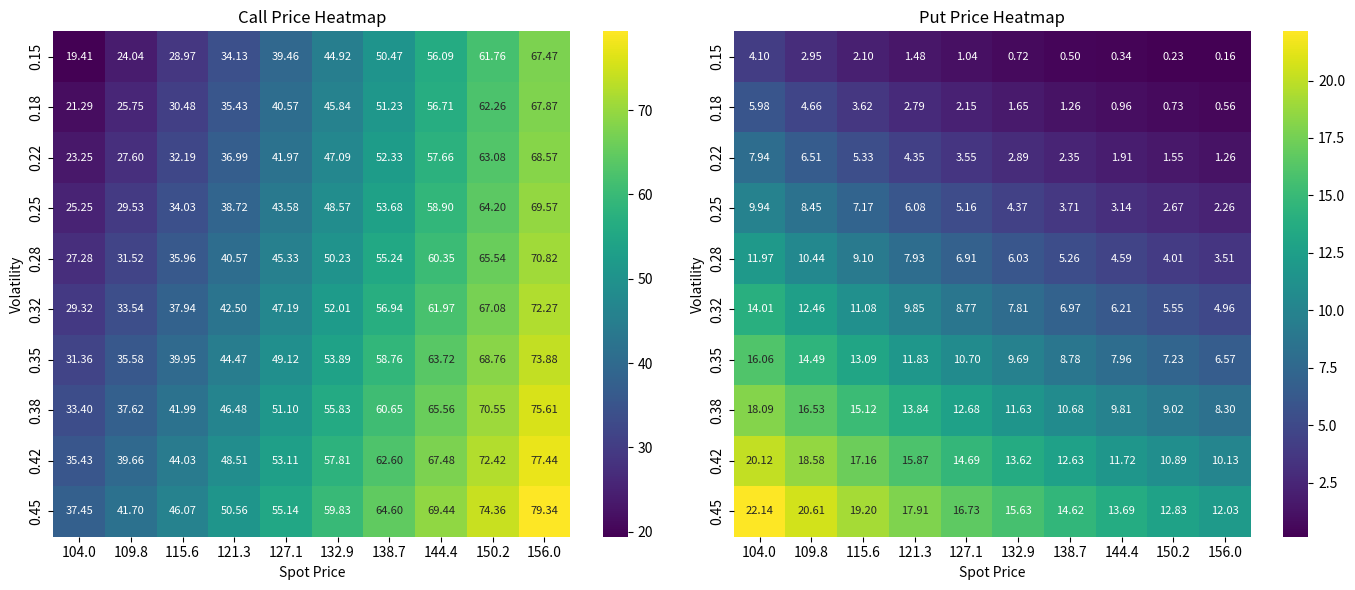
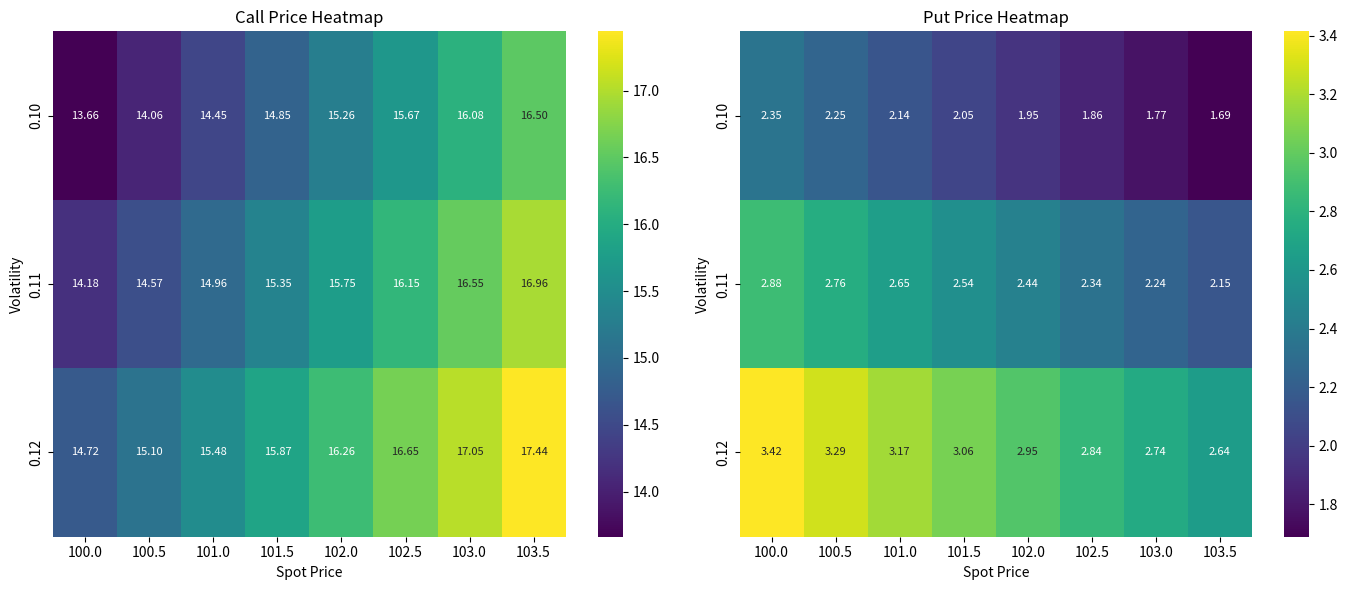
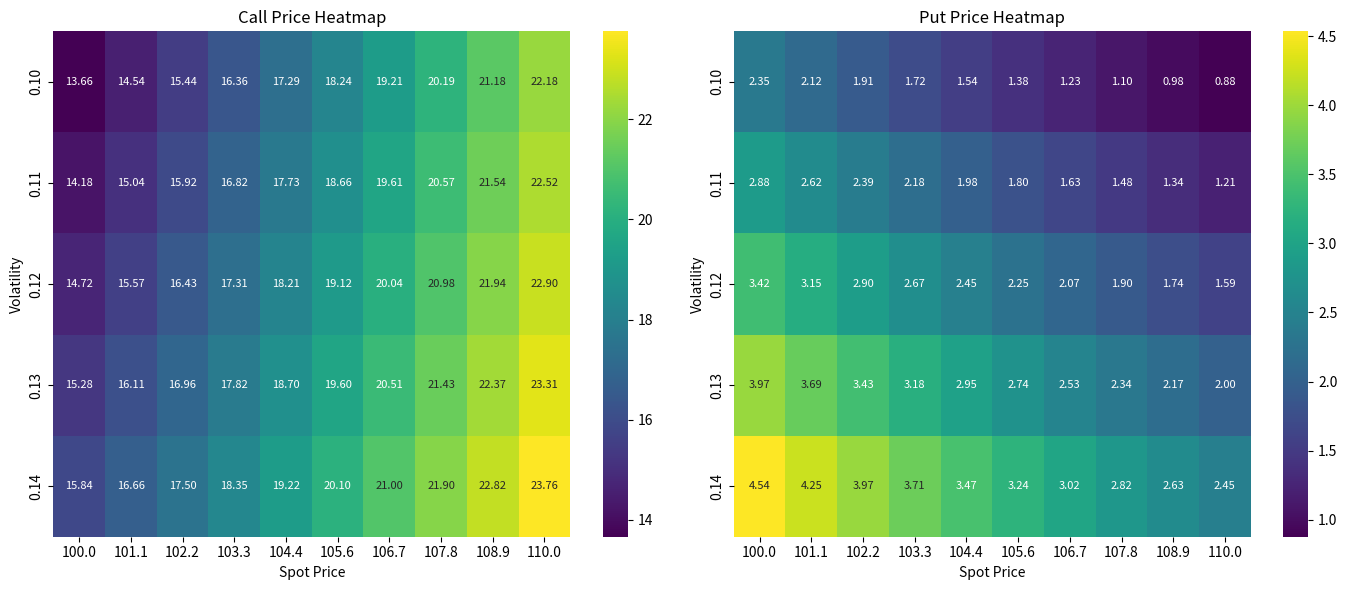

Write the Python code that produced these figures, in order.
import numpy as np
import matplotlib.pyplot as plt
import seaborn as sns
from scipy.stats import norm


class BlackScholes:
    """
    A class to compute Black-Scholes option prices and generate heatmaps of
    call and put prices across a range of spot prices and volatilities.

    Parameters
    ----------
    current_price : float
        The current price of the underlying asset.
    strike : float
        The strike price of the option.
    time_to_maturity : float
        Time to maturity (in years).
    interest_rate : float
        The risk-free interest rate (annualized).
    volatility : float
        The volatility (annualized) of the underlying asset.
    """

    def __init__(self,
        current_price: float,
        strike: float,
        time_to_maturity: float,
        interest_rate: float,
        volatility: float
    ) -> None:
        self.current_price = current_price
        self.strike = strike
        self.time_to_maturity = time_to_maturity
        self.interest_rate = interest_rate
        self.volatility = volatility

    def calculate_d1_d2(self) -> tuple[float, float]:
        """
        Calculate the d1 and d2 parameters used in the Black-Scholes formula.

        Returns
        -------
        tuple[float, float]: A tuple containing (d1, d2).
        """
        d1 = (
            np.log(self.current_price / self.strike)
            + (self.interest_rate + 0.5 * self.volatility ** 2) * self.time_to_maturity
        ) / (self.volatility * np.sqrt(self.time_to_maturity))

        d2 = d1 - self.volatility * np.sqrt(self.time_to_maturity)
        return d1, d2

    def call_option_price(self) -> float:
        """
        Compute the Black-Scholes call option price.

        Returns
        -------
        float: The call option price.
        """
        d1, d2 = self.calculate_d1_d2()
        discounted_strike = self.strike * np.exp(-self.interest_rate * self.time_to_maturity)
        return (self.current_price * norm.cdf(d1)) - (discounted_strike * norm.cdf(d2))

    def put_option_price(self) -> float:
        """
        Compute the Black-Scholes put option price.

        Returns
        -------
        float: The put option price.
        """
        d1, d2 = self.calculate_d1_d2()
        discounted_strike = self.strike * np.exp(-self.interest_rate * self.time_to_maturity)
        return (discounted_strike * norm.cdf(-d2)) - (self.current_price * norm.cdf(-d1))

    def generate_heatmaps(
        self,
        spot_range: tuple[float, float],
        volatility_range: tuple[float, float]
    ) -> None:
        """
        Generate call and put price heatmaps over specified spot-price and volatility ranges.

        The grid size is determined as follows:
        - If spot range width >= 5, use 10 columns; otherwise subdivide in steps of 0.5.
        - If volatility range width >= 0.10, use 10 rows; otherwise subdivide in steps of 0.01.
        - We round the differences to 4 decimals to avoid floating-point precision issues.

        Parameters
        ----------
        spot_range : tuple[float, float]: The minimum and maximum spot prices to cover (inclusive).
        volatility_range : tuple[float, float]: The minimum and maximum volatilities to cover (inclusive).

        Returns
        -------
        None
        """
        # --- Determine how many steps for spot and volatility ---

        # Round to avoid floating-point issues, e.g., 0.049999999999
        ds = round(spot_range[1] - spot_range[0], 4)
        dv = round(volatility_range[1] - volatility_range[0], 4)

        # Spot resolution
        if ds >= 5.0:
            x_res = 10
        else:
            intervals_spot = int(np.floor(ds / 0.5))
            x_res = max(2, intervals_spot + 1)

        # Volatility resolution
        if dv >= 0.10:
            y_res = 10
        else:
            intervals_vol = int(np.floor(dv / 0.01))
            y_res = max(2, intervals_vol + 1)

        # --- Construct the arrays of spot prices and volatilities ---
        spot_prices = np.linspace(spot_range[0], spot_range[1], x_res)
        volatilities = np.linspace(volatility_range[0], volatility_range[1], y_res)

        # --- Compute call/put prices in a 2D grid ---
        call_prices = np.zeros((y_res, x_res))
        put_prices = np.zeros((y_res, x_res))

        for i, vol in enumerate(volatilities):
            self.volatility = vol
            for j, sp in enumerate(spot_prices):
                self.current_price = sp
                call_prices[i, j] = self.call_option_price()
                put_prices[i, j] = self.put_option_price()

        # --- Plotting setup ---
        fig, (ax_call, ax_put) = plt.subplots(1, 2, figsize=(14, 6))
        plt.subplots_adjust(wspace=0.25)

        # --- Call Heatmap ---
        sns.heatmap(
            call_prices,
            xticklabels=[f"{sp:.1f}" for sp in spot_prices],
            yticklabels=[f"{v:.2f}" for v in volatilities],
            annot=True,
            annot_kws={"size": 8},
            fmt=".2f",
            cmap="viridis",
            ax=ax_call
        )
        ax_call.set_title("Call Price Heatmap")
        ax_call.set_xlabel("Spot Price")
        ax_call.set_ylabel("Volatility")
        ax_call.set_xticklabels(ax_call.get_xticklabels(), rotation=0)

        # --- Put Heatmap ---
        sns.heatmap(
            put_prices,
            xticklabels=[f"{sp:.1f}" for sp in spot_prices],
            yticklabels=[f"{v:.2f}" for v in volatilities],
            annot=True,
            annot_kws={"size": 8},
            fmt=".2f",
            cmap="viridis",
            ax=ax_put
        )
        ax_put.set_title("Put Price Heatmap")
        ax_put.set_xlabel("Spot Price")
        ax_put.set_ylabel("Volatility")
        ax_put.set_xticklabels(ax_put.get_xticklabels(), rotation=0)

        plt.tight_layout()
        plt.show()


if __name__ == "__main__":
    # Example usage
    bs = BlackScholes(
        current_price=130.0,
        strike=100.0,
        time_to_maturity=3.0,
        interest_rate=0.04,
        volatility=0.3
    )

    # 1) Large ranges => 10 x 10
    bs.generate_heatmaps((104.0, 156.0), (0.15, 0.45))
    # 2) Narrower volatility => dynamic steps
    bs.generate_heatmaps((100.0, 103.5), (0.10, 0.12))
    # 3) Another narrower example
    bs.generate_heatmaps((100.0, 110.0), (0.10, 0.14))